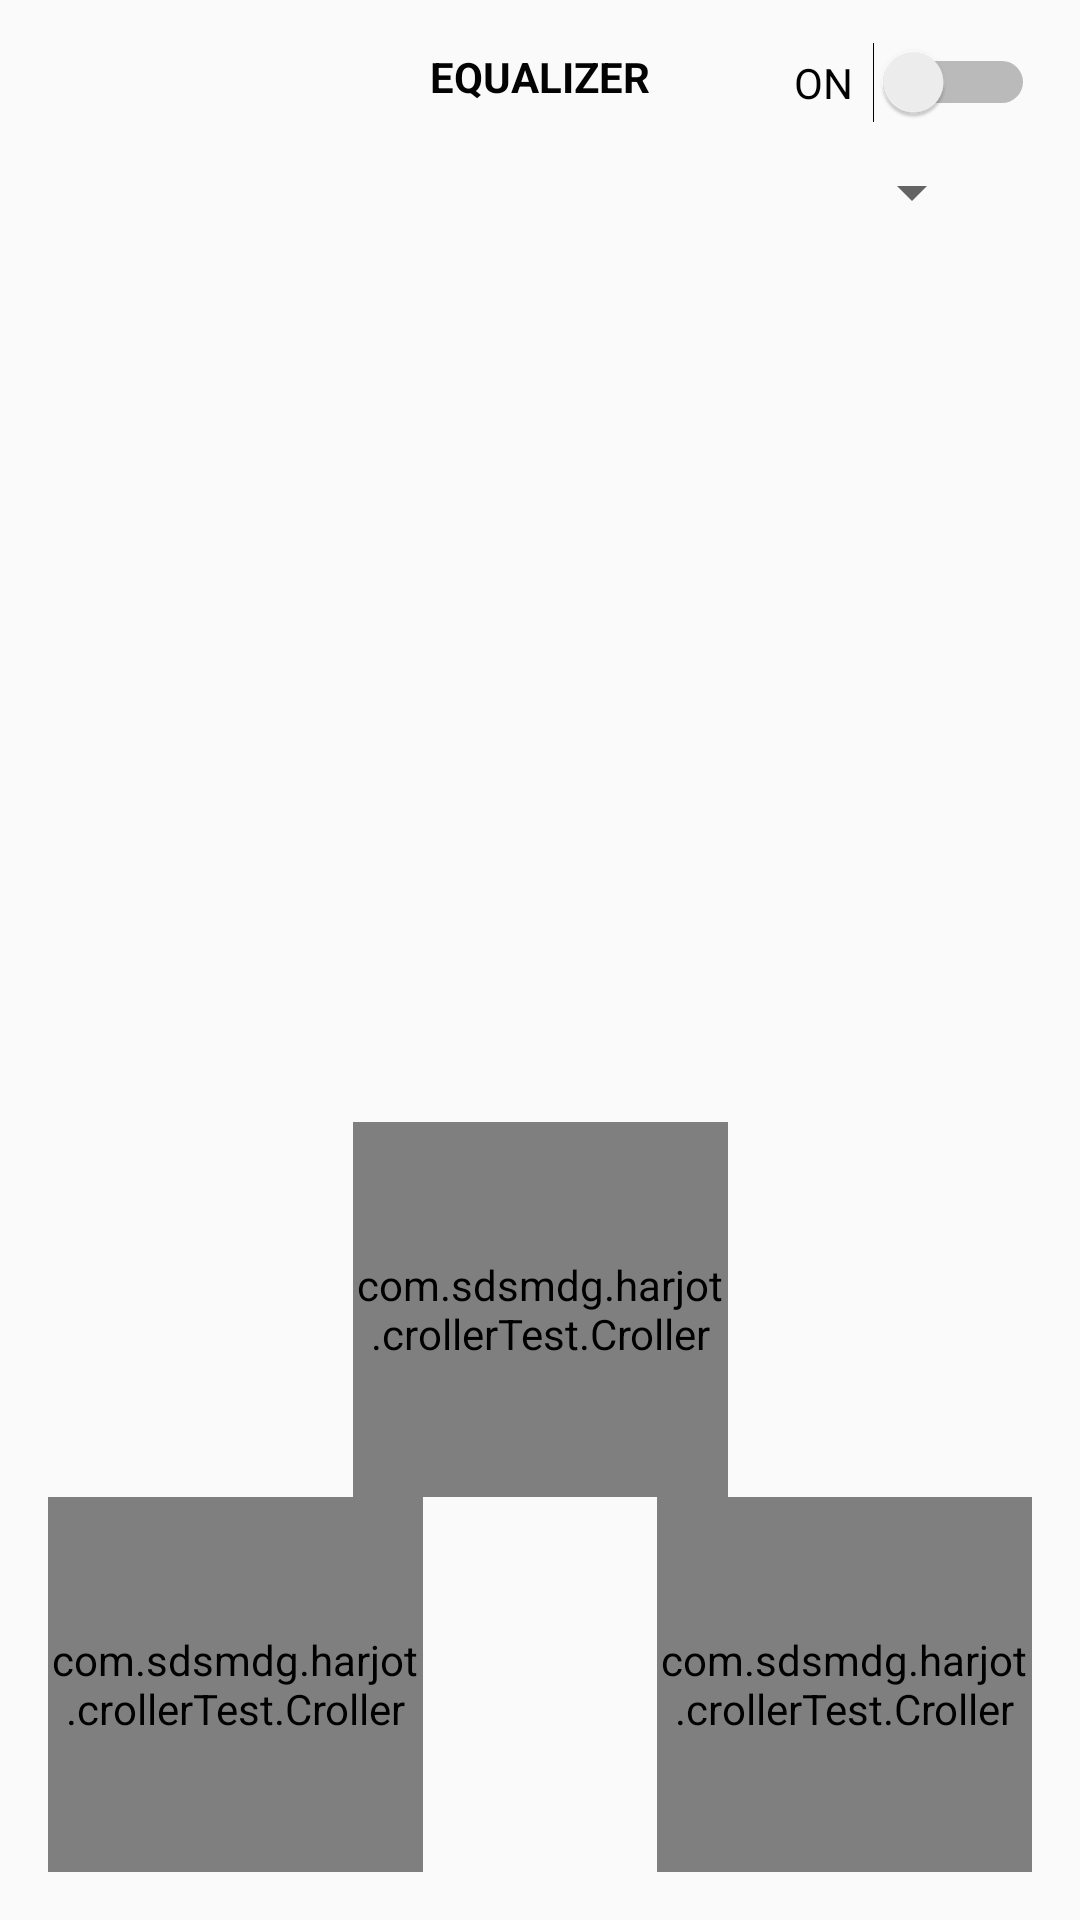

Android layout source for this screen:
<!-- AndroidManifest.xml: application theme AppTheme -->
<!-- res/layout/act_equalizer.xml -->
<?xml version="1.0" encoding="utf-8"?>
<androidx.constraintlayout.widget.ConstraintLayout xmlns:android="http://schemas.android.com/apk/res/android"
    xmlns:app="http://schemas.android.com/apk/res-auto"
    xmlns:tools="http://schemas.android.com/tools"
    android:layout_width="match_parent"
    android:layout_height="match_parent">


    <LinearLayout
        android:id="@+id/linear_eq"
        android:layout_width="280dp"
        android:layout_height="300dp"
        android:layout_marginStart="16dp"
        android:layout_marginTop="16dp"
        android:layout_marginEnd="16dp"
        android:orientation="vertical"
        app:layout_constraintBottom_toTopOf="@+id/croller_bass"
        app:layout_constraintEnd_toEndOf="parent"
        app:layout_constraintStart_toStartOf="parent"
        app:layout_constraintTop_toBottomOf="@+id/spinner_preset">
























































    </LinearLayout>

    <TextView
        android:id="@+id/textView9"
        android:layout_width="wrap_content"
        android:layout_height="wrap_content"
        android:layout_marginTop="16dp"
        android:text="EQUALIZER"
        android:textColor="@color/black"
        android:textSize="@dimen/_14ssp"
        android:textStyle="bold"
        app:layout_constraintEnd_toEndOf="parent"
        app:layout_constraintStart_toStartOf="parent"
        app:layout_constraintTop_toTopOf="parent" />

    <Switch
        android:id="@+id/switch_equalizer"
        android:layout_width="wrap_content"
        android:layout_height="wrap_content"
        android:layout_marginTop="14dp"
        android:layout_marginEnd="15dp"
        android:text="ON  "
        app:layout_constraintEnd_toEndOf="parent"
        app:layout_constraintTop_toTopOf="parent" />

    <Spinner
        android:id="@+id/spinner_preset"
        android:layout_width="0dp"
        android:layout_height="wrap_content"
        android:layout_marginStart="32dp"
        android:layout_marginTop="11dp"
        android:layout_marginEnd="32dp"
        android:dropDownWidth="match_parent"
        app:layout_constraintEnd_toEndOf="parent"
        app:layout_constraintStart_toStartOf="parent"
        app:layout_constraintTop_toBottomOf="@+id/switch_equalizer" />

    <com.sdsmdg.harjot.crollerTest.Croller
        android:id="@+id/croller_loud"
        android:layout_width="125dp"
        android:layout_height="125dp"
        android:layout_marginStart="16dp"
        android:layout_marginBottom="16dp"
        app:back_circle_color="#EDEDED"
        app:indicator_color="@color/red1"
        app:indicator_width="10"
        app:is_continuous="false"
        app:label="LOUDNESS"
        app:label_color="#000000"
        app:layout_constraintBottom_toBottomOf="parent"
        app:layout_constraintStart_toStartOf="parent"
        app:main_circle_color="#FFFFFF"
        app:max="40"
        app:progress_primary_color="@color/red1"
        app:progress_secondary_color="#EEEEEE" />

    <com.sdsmdg.harjot.crollerTest.Croller
        android:id="@+id/croller_vr"
        android:layout_width="125dp"
        android:layout_height="125dp"
        android:layout_marginEnd="16dp"
        android:layout_marginBottom="16dp"
        app:back_circle_color="#EDEDED"
        app:indicator_color="@color/red1"
        app:indicator_width="10"
        app:is_continuous="false"
        app:label="VIRTUAL"
        app:label_color="#000000"
        app:layout_constraintBottom_toBottomOf="parent"
        app:layout_constraintEnd_toEndOf="parent"
        app:main_circle_color="#FFFFFF"
        app:max="40"
        app:progress_primary_color="@color/red1"
        app:progress_secondary_color="#EEEEEE" />

    <com.sdsmdg.harjot.crollerTest.Croller

        android:id="@+id/croller_bass"
        android:layout_width="125dp"
        android:layout_height="125dp"
        app:back_circle_color="#EDEDED"
        app:indicator_color="@color/red1"
        app:indicator_width="10"
        app:is_continuous="false"
        app:label="BASS"

        app:label_color="#000000"
        app:layout_constraintBottom_toTopOf="@+id/croller_vr"
        app:layout_constraintEnd_toStartOf="@+id/croller_vr"
        app:layout_constraintStart_toEndOf="@+id/croller_loud"
        app:main_circle_color="#FFFFFF"
        app:max="40"
        app:progress_primary_color="@color/red1"
        app:progress_secondary_color="#EDEDED" />


</androidx.constraintlayout.widget.ConstraintLayout>
<!-- resources referenced by this layout -->
<resources>
  <color name="black">#030303</color>
  <color name="red1">#FF1747</color>
  <style name="AppTheme" parent="Theme.AppCompat.DayNight.NoActionBar">
          
          <item name="colorPrimary">@color/white</item>
          <item name="colorPrimaryDark">@color/colorPrimaryDark</item>
          <item name="colorAccent">@color/colorAccent</item>
  
          
          <item name="android:windowActivityTransitions">true</item>
  
  
  
  
  
          
  
  
  
  
  
      </style>
  <color name="white">#fffefe</color>
  <color name="colorPrimaryDark">#2f333f</color>
  <color name="colorAccent">#FF4081</color>
</resources>
